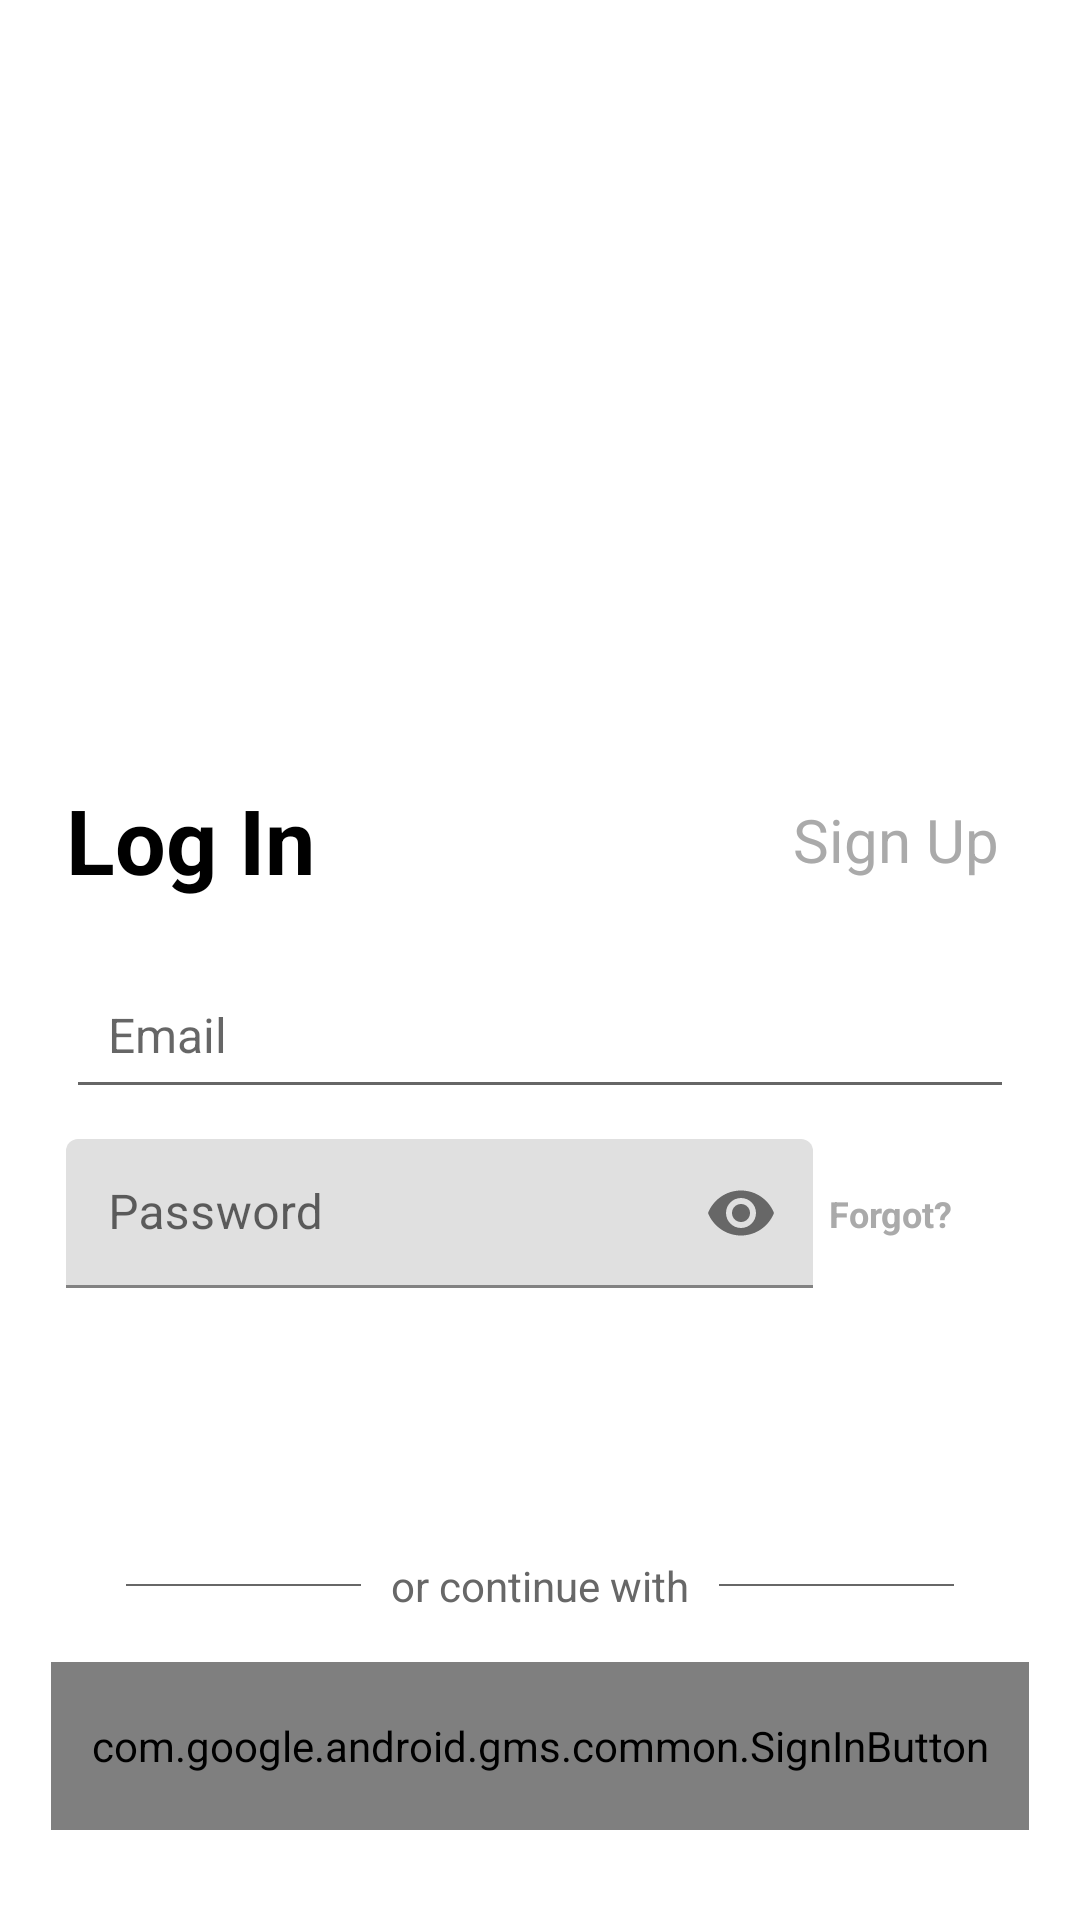

Here is an Android app screen rendered from its layout file. Give the layout XML and the strings, colors and styles it references.
<!-- AndroidManifest.xml: application theme AppTheme -->
<!-- res/layout/login_fragment.xml -->
<?xml version="1.0" encoding="utf-8"?>
<androidx.constraintlayout.widget.ConstraintLayout xmlns:android="http://schemas.android.com/apk/res/android"
    xmlns:app="http://schemas.android.com/apk/res-auto"
    android:layout_width="match_parent"
    android:layout_height="match_parent"
    android:background="@android:color/transparent">

    <TextView
        android:id="@+id/tvLogin"
        android:layout_width="wrap_content"
        android:layout_height="wrap_content"
        android:layout_marginStart="22dp"
        android:layout_marginBottom="20dp"
        android:text="@string/log_in"
        android:textColor="@color/colorBlack"
        android:textSize="30sp"
        android:textStyle="bold"
        app:layout_constraintBottom_toTopOf="@id/etEmailLogin"
        app:layout_constraintStart_toStartOf="parent" />

    <TextView
        android:id="@+id/tvSignUpLogin"
        android:layout_width="wrap_content"
        android:layout_height="wrap_content"
        android:layout_marginEnd="22dp"
        android:padding="5dp"
        android:text="@string/sign_up"
        android:textColor="@android:color/darker_gray"
        android:textSize="20sp"
        app:layout_constraintBottom_toBottomOf="@id/tvLogin"
        app:layout_constraintEnd_toEndOf="parent"
        app:layout_constraintTop_toTopOf="@id/tvLogin" />

    <EditText
        android:id="@+id/etEmailLogin"
        android:layout_width="match_parent"
        android:layout_height="wrap_content"
        android:layout_marginStart="22dp"
        android:layout_marginEnd="22dp"
        android:layout_marginBottom="10dp"
        android:hint="@string/edittext_hint_email_id"
        android:imeOptions="actionNext"
        android:inputType="textEmailAddress"
        android:padding="14dp"
        android:singleLine="true"
        android:textSize="16sp"
        app:layout_constraintBottom_toTopOf="@id/etPasswordLogin_layout" />

    <androidx.constraintlayout.widget.Guideline
        android:id="@+id/guideline"
        android:layout_width="wrap_content"
        android:layout_height="wrap_content"
        android:orientation="vertical"
        app:layout_constraintGuide_end="89dp" />

    <com.google.android.material.textfield.TextInputLayout
        android:id="@+id/etPasswordLogin_layout"
        android:layout_width="0dp"
        android:layout_height="wrap_content"
        android:layout_marginBottom="24dp"
        app:layout_constraintBottom_toTopOf="@id/tvLoginButton"
        app:layout_constraintEnd_toStartOf="@id/guideline"
        app:layout_constraintStart_toStartOf="@id/etEmailLogin"
        app:passwordToggleEnabled="true">

        <com.google.android.material.textfield.TextInputEditText
            android:id="@+id/etPasswordLogin"
            android:layout_width="match_parent"
            android:layout_height="wrap_content"
            android:hint="@string/edittext_hint_password"
            android:imeOptions="actionDone"
            android:inputType="textPassword"
            android:padding="14dp"
            android:singleLine="true"
            android:textSize="16sp" />
    </com.google.android.material.textfield.TextInputLayout>

    <TextView
        android:id="@+id/tvForgot"
        android:layout_width="wrap_content"
        android:layout_height="wrap_content"
        android:layout_marginEnd="10dp"
        android:gravity="center"
        android:padding="5dp"
        android:text="@string/forgot"
        android:textColor="@android:color/darker_gray"
        android:textSize="12sp"
        android:textStyle="bold"
        app:layout_constraintBottom_toBottomOf="@id/etPasswordLogin_layout"
        app:layout_constraintStart_toEndOf="@id/guideline"
        app:layout_constraintTop_toTopOf="@id/etPasswordLogin_layout" />

    <TextView
        android:id="@+id/tvLoginButton"
        android:layout_width="match_parent"
        android:layout_height="wrap_content"
        android:layout_marginStart="22dp"
        android:layout_marginEnd="22dp"
        android:layout_marginBottom="16dp"
        android:background="@drawable/btn_red_background"
        android:gravity="center"
        android:padding="14dp"
        android:text="@string/log_in"
        android:textColor="@android:color/white"
        android:textColorHint="@android:color/white"
        android:textSize="16sp"
        app:layout_constraintBottom_toTopOf="@id/llOR" />

    <LinearLayout
        android:id="@+id/llOR"
        android:layout_width="0dp"
        android:layout_height="wrap_content"
        android:layout_marginStart="42dp"
        android:layout_marginEnd="42dp"
        android:layout_marginBottom="16dp"
        android:orientation="horizontal"
        app:layout_constraintBottom_toTopOf="@id/tvLoginGmail"
        app:layout_constraintEnd_toEndOf="parent"
        app:layout_constraintStart_toStartOf="parent">

        <View
            android:layout_width="0dp"
            android:layout_height="0.6dp"
            android:layout_gravity="center"
            android:layout_weight="1"
            android:background="@color/colorGray" />

        <TextView
            android:layout_width="wrap_content"
            android:layout_height="wrap_content"
            android:layout_marginStart="10dp"
            android:layout_marginEnd="10dp"
            android:text="@string/or"
            android:textColor="@color/colorGray"
            android:textSize="14sp" />

        <View
            android:layout_width="0dp"
            android:layout_height="0.6dp"
            android:layout_gravity="center"
            android:layout_weight="1"
            android:background="@color/colorGray" />
    </LinearLayout>

    <com.google.android.gms.common.SignInButton
        android:id="@+id/tvLoginGmail"
        android:layout_width="0dp"
        android:layout_height="56dp"
        android:layout_gravity="center"
        android:layout_marginStart="17dp"
        android:layout_marginEnd="17dp"
        android:layout_marginBottom="30dp"
        app:buttonSize="wide"
        app:layout_constraintBottom_toBottomOf="parent"
        app:layout_constraintEnd_toEndOf="parent"
        app:layout_constraintStart_toStartOf="parent" />

</androidx.constraintlayout.widget.ConstraintLayout>
<!-- resources referenced by this layout -->
<resources>
  <color name="colorBlack">#000000</color>
  <color name="colorGray">#F3606060</color>
  <string name="edittext_hint_email_id">Email</string>
  <string name="edittext_hint_password">Password</string>
  <string name="forgot">Forgot?</string>
  <string name="log_in">Log In</string>
  <string name="or">or continue with</string>
  <string name="sign_up">Sign Up</string>
  <style name="AppTheme" parent="Theme.MaterialComponents.Light.NoActionBar">
          
          <item name="colorPrimary">@color/colorPrimary</item>
          <item name="colorPrimaryDark">@color/colorPrimaryDark</item>
          <item name="colorAccent">@color/colorAccent</item>
      </style>
  <color name="colorPrimary">#0d47a1</color>
  <color name="colorPrimaryDark">#002171</color>
  <color name="colorAccent">#FFC107</color>
</resources>
